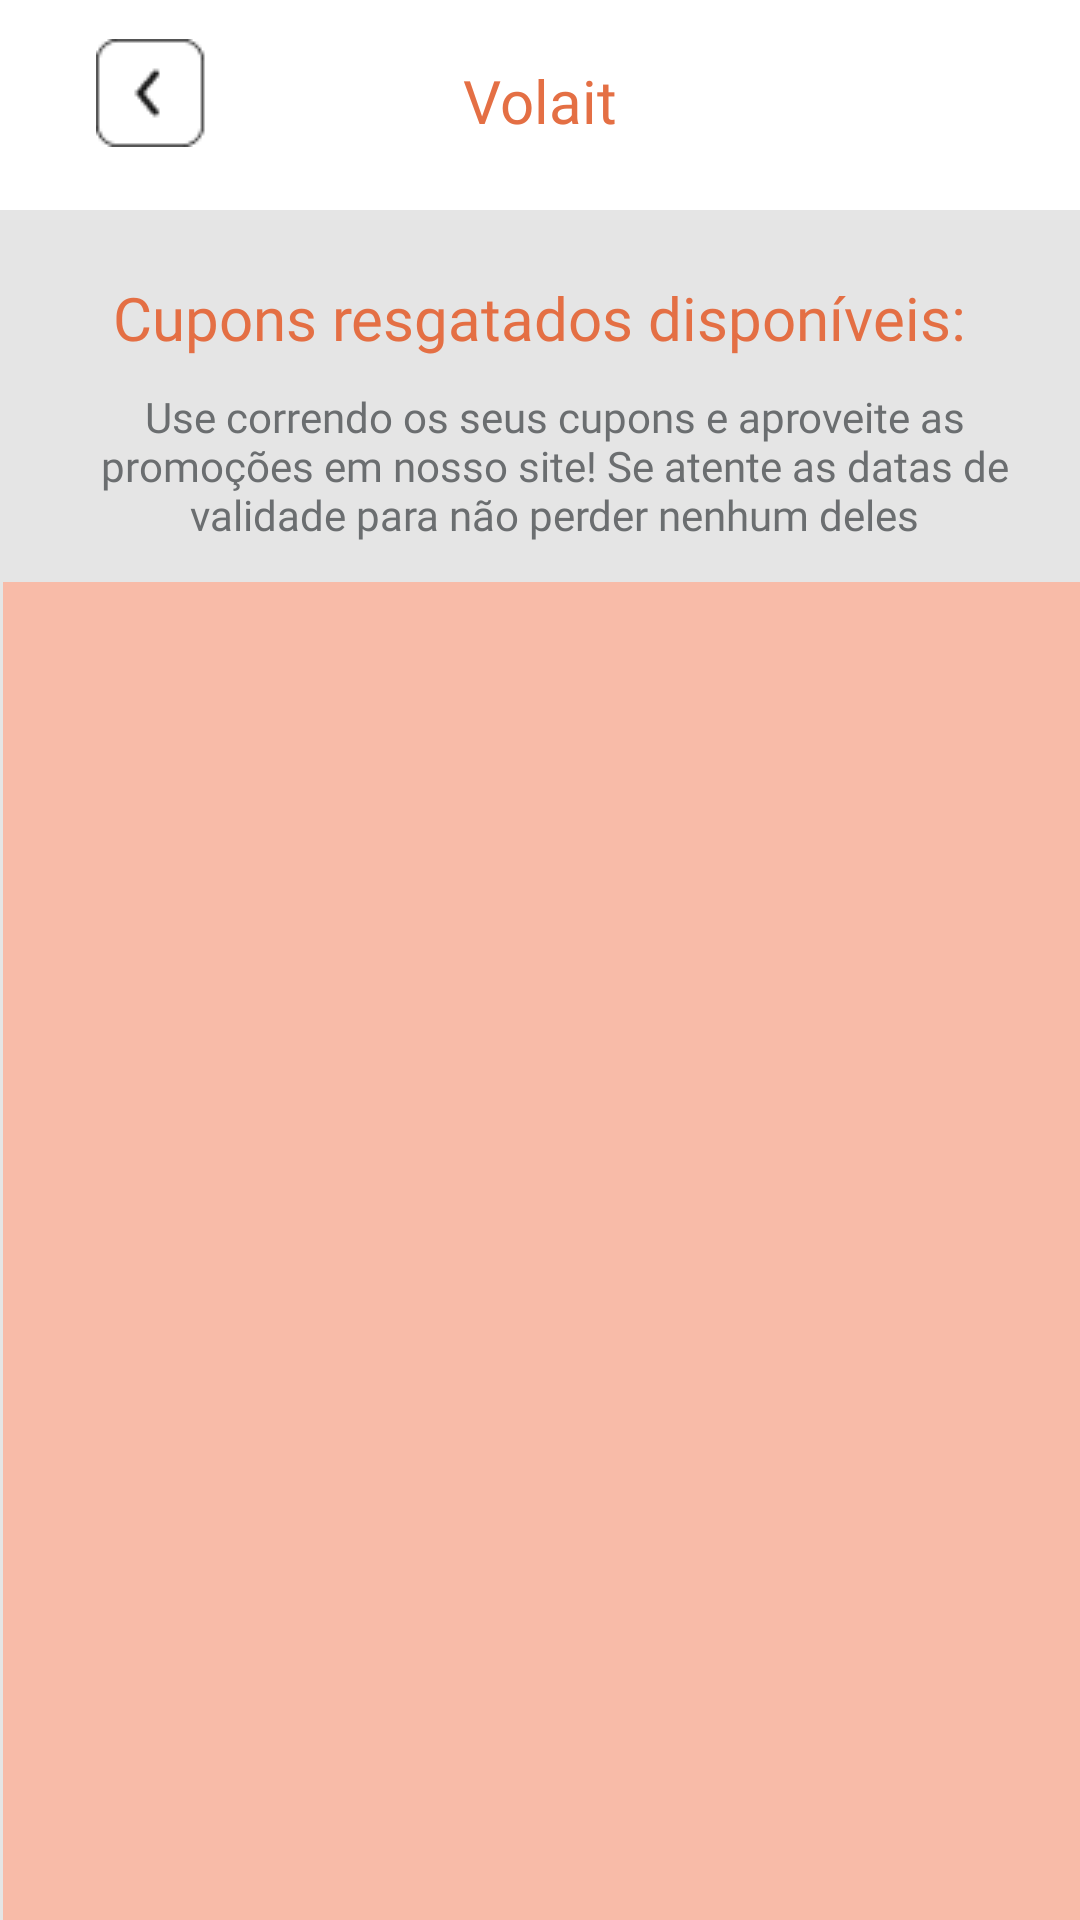

Android layout source for this screen:
<!-- AndroidManifest.xml: application theme Theme.VolaitApp -->
<!-- res/layout/activity_my_cupons.xml -->
<?xml version="1.0" encoding="utf-8"?>
<androidx.constraintlayout.widget.ConstraintLayout xmlns:android="http://schemas.android.com/apk/res/android"
    xmlns:app="http://schemas.android.com/apk/res-auto"
    xmlns:tools="http://schemas.android.com/tools"
    android:layout_width="match_parent"
    android:layout_height="match_parent"
    android:background="@color/backgray"
    tools:context=".MyCupons">

    <TextView
        android:id="@+id/textView30"
        android:layout_width="323dp"
        android:layout_height="53dp"
        android:layout_marginStart="33dp"
        android:layout_marginEnd="28dp"
        android:layout_marginBottom="420dp"
        android:fontFamily="@font/inter"
        android:gravity="center_horizontal"
        android:text="@string/TextMyCupons"
        android:textColor="@color/gray"
        app:layout_constraintBottom_toTopOf="@+id/imageView8"
        app:layout_constraintEnd_toEndOf="parent"
        app:layout_constraintHorizontal_bias="0.407"
        app:layout_constraintStart_toStartOf="parent"
        app:layout_constraintTop_toBottomOf="@+id/textView31"
        app:layout_constraintVertical_bias="0.126" />

    <TextView
        android:id="@+id/textView31"
        android:layout_width="wrap_content"
        android:layout_height="wrap_content"
        android:layout_marginBottom="540dp"
        android:fontFamily="@font/inter_semibold"
        android:text="Cupons resgatados disponíveis:"
        android:textColor="@color/laranjaVolait"
        android:textSize="20dp"
        app:layout_constraintBottom_toTopOf="@+id/imageView8"
        app:layout_constraintEnd_toEndOf="parent"
        app:layout_constraintStart_toStartOf="parent"
        app:layout_constraintTop_toBottomOf="@+id/imageView9"
        app:layout_constraintVertical_bias="0.636" />

    <ImageView
        android:id="@+id/imageView9"
        android:layout_width="566dp"
        android:layout_height="70dp"
        android:layout_marginTop="0dp"
        app:layout_constraintEnd_toEndOf="parent"
        app:layout_constraintHorizontal_bias="0.561"
        app:layout_constraintStart_toStartOf="parent"
        app:layout_constraintTop_toTopOf="parent"
        app:srcCompat="@drawable/menu__1_" />

    <TextView
        android:id="@+id/textView40"
        android:layout_width="wrap_content"
        android:layout_height="wrap_content"
        android:layout_marginTop="20dp"
        android:fontFamily="@font/inter_semibold"
        android:text="Volait"
        android:textColor="@color/laranjaVolait"
        android:textSize="20dp"
        app:layout_constraintBottom_toBottomOf="@+id/imageView9"
        app:layout_constraintEnd_toEndOf="parent"
        app:layout_constraintStart_toStartOf="parent"
        app:layout_constraintTop_toTopOf="parent"
        app:layout_constraintVertical_bias="0.0" />

    <ImageView
        android:id="@+id/imageView14"
        android:layout_width="wrap_content"
        android:layout_height="wrap_content"
        android:layout_marginStart="32dp"
        android:onClick="Telahome"
        app:layout_constraintBottom_toBottomOf="@+id/imageView9"
        app:layout_constraintEnd_toStartOf="@+id/textView40"
        app:layout_constraintHorizontal_bias="0.0"
        app:layout_constraintStart_toStartOf="parent"
        app:layout_constraintTop_toTopOf="@+id/imageView9"
        app:layout_constraintVertical_bias="0.382"
        app:srcCompat="@drawable/setinha" />

    <ListView
        android:id="@+id/CuponsListView"
        android:layout_width="409dp"
        android:layout_height="478dp"
        android:layout_marginStart="1dp"
        android:layout_marginEnd="1dp"
        android:background="#F8BBA8"
        app:layout_constraintBottom_toTopOf="@+id/imageView8"
        app:layout_constraintEnd_toEndOf="parent"
        app:layout_constraintHorizontal_bias="0.0"
        app:layout_constraintStart_toStartOf="parent"
        app:layout_constraintTop_toBottomOf="@+id/textView30"
        app:layout_constraintVertical_bias="1.0" />

    <ImageView
        android:id="@+id/imageView8"
        android:layout_width="559dp"
        android:layout_height="78dp"
        android:layout_marginTop="672dp"
        app:layout_constraintEnd_toEndOf="parent"
        app:layout_constraintStart_toStartOf="parent"
        app:layout_constraintTop_toTopOf="parent"
        app:srcCompat="@drawable/menu__1_" />

    <ImageButton
        android:id="@+id/imageButton"
        android:layout_width="54dp"
        android:layout_height="55dp"
        android:backgroundTint="#FFFFFF"
        android:onClick="Telahome"
        app:layout_constraintBottom_toBottomOf="parent"
        app:layout_constraintEnd_toEndOf="parent"
        app:layout_constraintHorizontal_bias="0.044"
        app:layout_constraintStart_toStartOf="parent"
        app:layout_constraintTop_toTopOf="@+id/imageView8"
        app:srcCompat="@drawable/home" />

    <ImageButton
        android:id="@+id/imageButton3"
        android:layout_width="54dp"
        android:layout_height="55dp"
        android:layout_marginBottom="1dp"
        android:backgroundTint="#FFFFFF"
        android:onClick="TelaLancamento"
        app:layout_constraintBottom_toBottomOf="parent"
        app:layout_constraintEnd_toEndOf="parent"
        app:layout_constraintHorizontal_bias="0.32"
        app:layout_constraintStart_toEndOf="@+id/imageButton2"
        app:layout_constraintTop_toTopOf="@+id/imageView8"
        app:layout_constraintVertical_bias="0.666"
        app:srcCompat="@drawable/favoritos" />

    <ImageButton
        android:id="@+id/imageButton4"
        android:layout_width="54dp"
        android:layout_height="55dp"
        android:backgroundTint="#FFFFFF"
        android:onClick="TelaMenu"
        app:layout_constraintBottom_toBottomOf="parent"
        app:layout_constraintEnd_toEndOf="parent"
        app:layout_constraintHorizontal_bias="0.955"
        app:layout_constraintStart_toStartOf="parent"
        app:layout_constraintTop_toTopOf="@+id/imageView8"
        app:srcCompat="@drawable/perfil" />

    <ImageButton
        android:id="@+id/imageButton2"
        android:layout_width="54dp"
        android:layout_height="55dp"
        android:backgroundTint="#FFFFFF"
        android:onClick="TelaCupom"
        app:layout_constraintBottom_toBottomOf="parent"
        app:layout_constraintEnd_toEndOf="parent"
        app:layout_constraintHorizontal_bias="0.181"
        app:layout_constraintStart_toEndOf="@+id/imageButton"
        app:layout_constraintTop_toTopOf="@+id/imageView8"
        app:srcCompat="@drawable/cupons__1_" />

</androidx.constraintlayout.widget.ConstraintLayout>
<!-- resources referenced by this layout -->
<resources>
  <color name="backgray">#E5E5E5</color>
  <color name="gray">#6B6E70</color>
  <color name="laranjaVolait">#E46F44</color>
  <!-- drawable cupons__1_: png bitmap (drawable, 945 bytes) -->
  <!-- drawable favoritos: png bitmap (drawable, 1317 bytes) -->
  <!-- drawable home: png bitmap (drawable, 732 bytes) -->
  <!-- drawable menu__1_: png bitmap (drawable, 433 bytes) -->
  <!-- drawable perfil: png bitmap (drawable, 758 bytes) -->
  <!-- drawable setinha: png bitmap (drawable, 652 bytes) -->
  <string name="TextMyCupons"> Use correndo os seus cupons e aproveite as promoções em nosso site! Se atente as datas de validade para não perder nenhum deles </string>
  <style name="Theme.VolaitApp" parent="Theme.MaterialComponents.DayNight.DarkActionBar">
          
          <item name="colorPrimary">@color/laranjaVolait</item>
          <item name="colorPrimaryVariant">@color/laranjaVolait</item>
          <item name="colorOnPrimary">@color/white</item>
          
  
      </style>
  <color name="white">#FFFFFFFF</color>
</resources>
